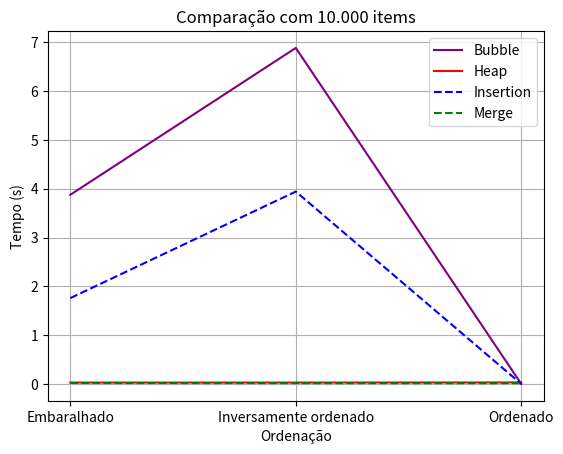
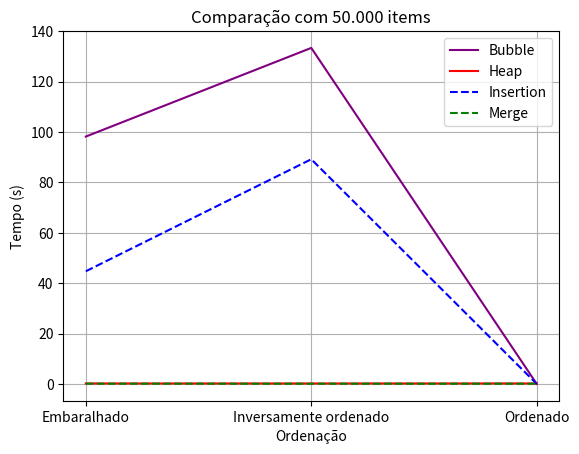
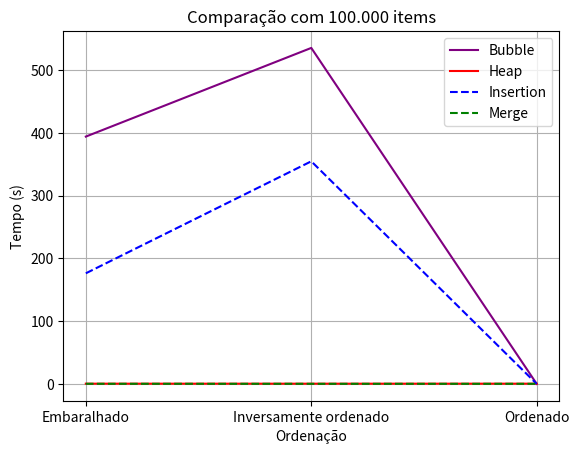
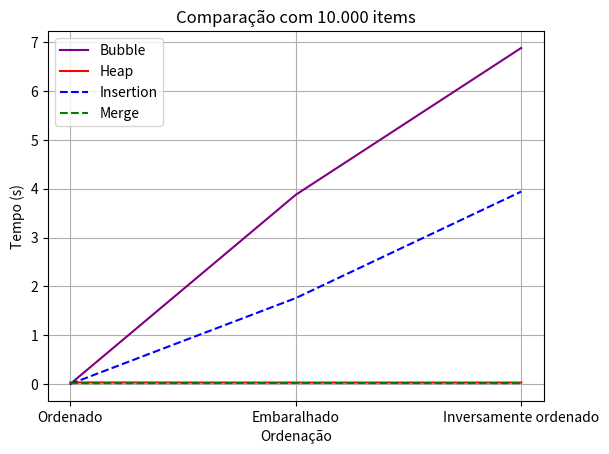
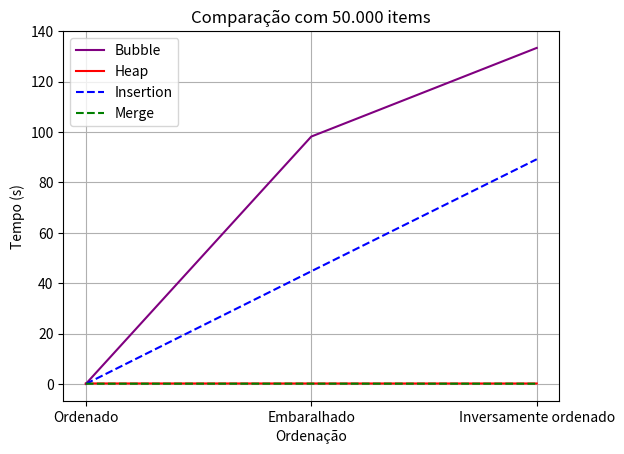
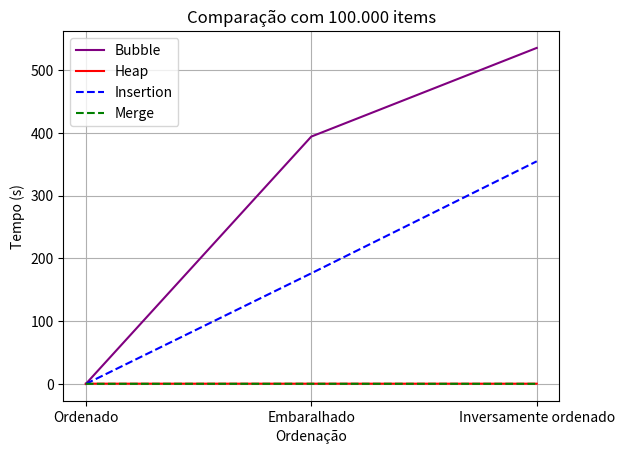
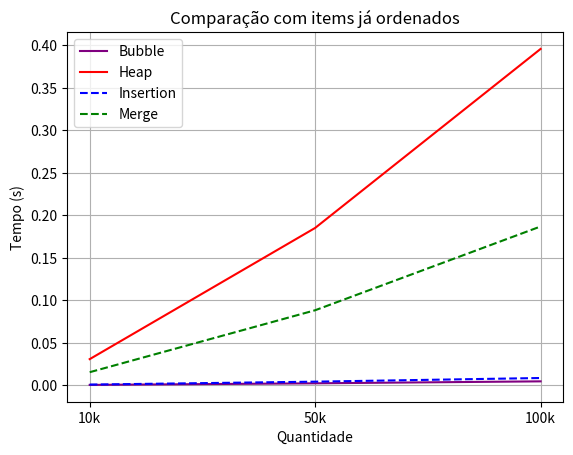
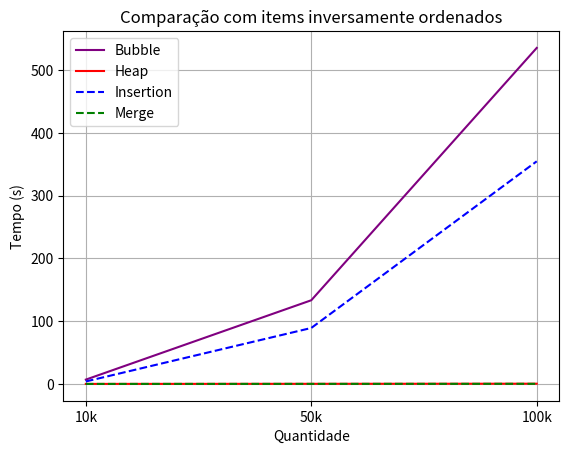
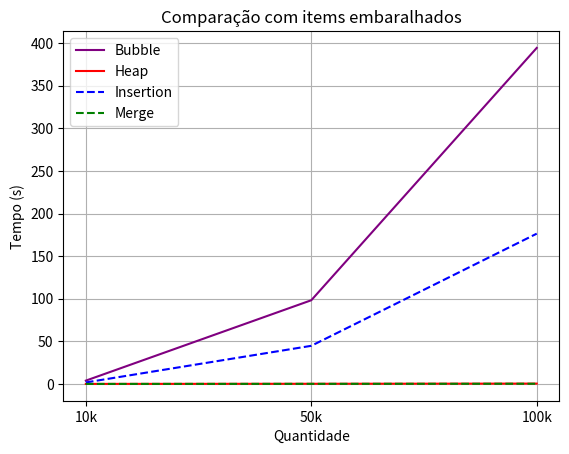

The script that saved these images, in order:
import matplotlib.pyplot as plt

data = {
    "random": {
        "10k": {
            "bubble": 3.876751875,
            "heap": 0.028514374999999995,
            "insertion": 1.759440541,
            "merge": 0.018940665999999995
        },
        "50k": {
            "bubble": 98.22798145799999,
            "heap": 0.1795817909999995,
            "insertion": 44.740931708,
            "merge": 0.11242491700000024
        },
        "100k": {
            "bubble": 394.38566612500006,
            "heap": 0.38935495800001263,
            "insertion": 176.378654791,
            "merge": 0.23895425000000614
        },
    },
    "descending": {
        "10k": {
            "bubble": 6.886257792000038,
            "heap": 0.02857391700001699,
            "insertion": 3.942171333000033,
            "merge": 0.01626854199992067
        },
        "50k": {
            "bubble": 133.42529962499998,
            "heap": 0.17160554199995204,
            "insertion": 89.22219058399992,
            "merge": 0.09176204199991389
        },
        "100k": {
            "bubble": 535.7625365420001,
            "heap": 0.36146770799996375,
            "insertion": 354.96300070899997,
            "merge": 0.19271595800000796
        },
    },
    "ascending": {
        "10k": {
            "bubble": 0.0004565409999486292,
            "heap": 0.030809583000063867,
            "insertion": 0.0008521669999481674,
            "merge": 0.015432584000109273
        },
        "50k": {
            "bubble": 0.002349333999973169,
            "heap": 0.18525533399997585,
            "insertion": 0.004289707999987513,
            "merge": 0.08835374999989654
        },
        "100k": {
            "bubble": 0.004659749999973428,
            "heap": 0.3959647500000756,
            "insertion": 0.008595458000172584,
            "merge": 0.18697416700001668
        }
    }
}

random = data["random"]
descending = data["descending"]
ascending = data["ascending"]

def get_plot_quantity(title, bubble, heap, insertion, merge):
    order = ['Embaralhado', 'Inversamente ordenado', 'Ordenado']

    fig, axs = plt.subplots()

    axs.plot(order, bubble, label='Bubble', color='purple')
    axs.plot(order, heap, label='Heap', color='red')
    axs.plot(order, insertion, label='Insertion', color='blue', linestyle='--')
    axs.plot(order, merge, label='Merge', color='green', linestyle='--')

    axs.legend()

    plt.xlabel('Ordenação')
    plt.ylabel('Tempo (s)')
    plt.title(title)
    plt.grid(True)

    plt.show()


def get_plot_quantity_2(title, bubble, heap, insertion, merge):
    order = ['Ordenado', 'Embaralhado', 'Inversamente ordenado']
    fig, axs = plt.subplots()

    axs.plot(order, bubble, label='Bubble', color='purple')
    axs.plot(order, heap, label='Heap', color='red')
    axs.plot(order, insertion, label='Insertion', color='blue', linestyle='--')
    axs.plot(order, merge, label='Merge', color='green', linestyle='--')

    axs.legend()

    plt.xlabel('Ordenação')
    plt.ylabel('Tempo (s)')
    plt.title(title)
    plt.grid(True)

    plt.show()


def get_plot_order(title, bubble, heap, insertion, merge):
    quantity = ['10k', '50k', '100k']
    fig, axs = plt.subplots()

    axs.plot(quantity, bubble, label='Bubble', color='purple')
    axs.plot(quantity, heap, label='Heap', color='red')
    axs.plot(quantity, insertion, label='Insertion', color='blue', linestyle='--')
    axs.plot(quantity, merge, label='Merge', color='green', linestyle='--')

    axs.legend()

    plt.xlabel('Quantidade')
    plt.ylabel('Tempo (s)')
    plt.title(title)
    plt.grid(True)

    plt.show()


# Por quantidade

bubble_10k = [random["10k"]["bubble"], descending["10k"]["bubble"], ascending["10k"]["bubble"]]
heap_10k = [random["10k"]["heap"], descending["10k"]["heap"], ascending["10k"]["heap"]]
insertion_10k = [random["10k"]["insertion"], descending["10k"]["insertion"], ascending["10k"]["insertion"]]
merge_10k = [random["10k"]["merge"], descending["10k"]["merge"], ascending["10k"]["merge"]]

get_plot_quantity('Comparação com 10.000 items', bubble_10k, heap_10k, insertion_10k, merge_10k)

bubble_50k = [random["50k"]["bubble"], descending["50k"]["bubble"], ascending["50k"]["bubble"]]
heap_50k = [random["50k"]["heap"], descending["50k"]["heap"], ascending["50k"]["heap"]]
insertion_50k = [random["50k"]["insertion"], descending["50k"]["insertion"], ascending["50k"]["insertion"]]
merge_50k = [random["50k"]["merge"], descending["50k"]["merge"], ascending["50k"]["merge"]]

get_plot_quantity('Comparação com 50.000 items', bubble_50k, heap_50k, insertion_50k, merge_50k)

bubble_100k = [random["100k"]["bubble"], descending["100k"]["bubble"], ascending["100k"]["bubble"]]
heap_100k = [random["100k"]["heap"], descending["100k"]["heap"], ascending["100k"]["heap"]]
insertion_100k = [random["100k"]["insertion"], descending["100k"]["insertion"], ascending["100k"]["insertion"]]
merge_100k = [random["100k"]["merge"], descending["100k"]["merge"], ascending["100k"]["merge"]]

get_plot_quantity('Comparação com 100.000 items', bubble_100k, heap_100k, insertion_100k, merge_100k)

# Por quantidade 2

bubble_10k = [ascending["10k"]["bubble"], random["10k"]["bubble"], descending["10k"]["bubble"]]
heap_10k = [ascending["10k"]["heap"], random["10k"]["heap"], descending["10k"]["heap"]]
insertion_10k = [ascending["10k"]["insertion"], random["10k"]["insertion"], descending["10k"]["insertion"]]
merge_10k = [ascending["10k"]["merge"], random["10k"]["merge"], descending["10k"]["merge"]]

get_plot_quantity_2('Comparação com 10.000 items', bubble_10k, heap_10k, insertion_10k, merge_10k)

bubble_50k = [ascending["50k"]["bubble"], random["50k"]["bubble"], descending["50k"]["bubble"]]
heap_50k = [ascending["50k"]["heap"], random["50k"]["heap"], descending["50k"]["heap"]]
insertion_50k = [ascending["50k"]["insertion"], random["50k"]["insertion"], descending["50k"]["insertion"]]
merge_50k = [ascending["50k"]["merge"], random["50k"]["merge"], descending["50k"]["merge"]]

get_plot_quantity_2('Comparação com 50.000 items', bubble_50k, heap_50k, insertion_50k, merge_50k)

bubble_100k = [ascending["100k"]["bubble"], random["100k"]["bubble"], descending["100k"]["bubble"]]
heap_100k = [ascending["100k"]["heap"], random["100k"]["heap"], descending["100k"]["heap"]]
insertion_100k = [ascending["100k"]["insertion"], random["100k"]["insertion"], descending["100k"]["insertion"]]
merge_100k = [ascending["100k"]["merge"], random["100k"]["merge"], descending["100k"]["merge"]]

get_plot_quantity_2('Comparação com 100.000 items', bubble_100k, heap_100k, insertion_100k, merge_100k)

# Por ordenação

bubble_ascending = [ascending["10k"]["bubble"], ascending["50k"]["bubble"], ascending["100k"]["bubble"]]
heap_ascending = [ascending["10k"]["heap"], ascending["50k"]["heap"], ascending["100k"]["heap"]]
insertion_ascending = [ascending["10k"]["insertion"], ascending["50k"]["insertion"], ascending["100k"]["insertion"]]
merge_ascending = [ascending["10k"]["merge"], ascending["50k"]["merge"], ascending["100k"]["merge"]]

get_plot_order('Comparação com items já ordenados', bubble_ascending, heap_ascending, insertion_ascending, merge_ascending)

bubble_descending = [descending["10k"]["bubble"], descending["50k"]["bubble"], descending["100k"]["bubble"]]
heap_descending = [descending["10k"]["heap"], descending["50k"]["heap"], descending["100k"]["heap"]]
insertion_descending = [descending["10k"]["insertion"], descending["50k"]["insertion"], descending["100k"]["insertion"]]
merge_descending = [descending["10k"]["merge"], descending["50k"]["merge"], descending["100k"]["merge"]]

get_plot_order('Comparação com items inversamente ordenados', bubble_descending, heap_descending, insertion_descending, merge_descending)

bubble_random = [random["10k"]["bubble"], random["50k"]["bubble"], random["100k"]["bubble"]]
heap_random = [random["10k"]["heap"], random["50k"]["heap"], random["100k"]["heap"]]
insertion_random = [random["10k"]["insertion"], random["50k"]["insertion"], random["100k"]["insertion"]]
merge_random = [random["10k"]["merge"], random["50k"]["merge"], random["100k"]["merge"]]

get_plot_order('Comparação com items embaralhados', bubble_random, heap_random, insertion_random, merge_random)
